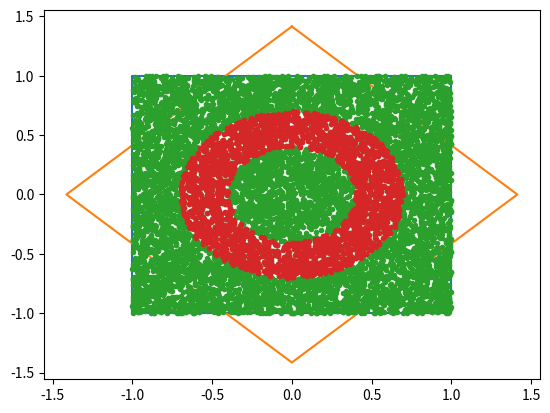

This figure's Python source:

from numpy import array, max, zeros, cos, sin, matmul, pi, argmin
from numpy.linalg import norm  
import random
import matplotlib.pyplot as plt

def str_to_number(str):

    return int(str)
   
def my_filter(a):

    return a > 200

def g(x):

    return x**2


def test_map_filter_reduce(): 

    print( " map, filter and reduce " ) 
    sp = ["123", "111", "444", "555"]  
#   MAP 
    m =  list( map(str_to_number, sp) )

#   FILTER
    f = list( filter(my_filter, m) )  

#   REDUCE 
    r =  max(m) 
    print(" array of strings = ", sp)
    print(" MAP: array of numbers = ", m)
    print(" FILTER: filtered array = ", f)
    print(" REDUCE: max value = ", r)



def Rotation(P, theta): 
      
      A = array( zeros([2,2]) )

      A[0,:] = [ cos(theta), -sin(theta) ] 
      A[1,:] = [ sin(theta),  cos(theta) ] 
      
      return matmul(A, P) 
    
def distance(P, P0):
    
   return norm( P - P0 )
     

def test_rotation(): 

     image = array([array([1., 1.]),array([-1., 1.]),array([-1., -1.]), \
             array([1., -1.]),array([1., 1.])  ])

     imageR = array( list( map(lambda P:Rotation(P, pi/4), image) ) ) 
     
     plt.plot( image[:,0], image[:,1] )
     plt.plot( imageR[:,0], imageR[:,1] )
     plt.show()
 
def filter_d(P, R1, R2):
      
        d = norm( P )
        return   d < R2 and d > R1  
     

def test_filter_reduce():  

     N = 10000
    
     set = array( zeros( [N, 2]) )
     random.seed(1)

     for i in range(N):  
         r = [ random.uniform(-1, 1), random.uniform(-1, 1)]
         set[i,:] = r 
          
     subset = array(list( filter( lambda x: filter_d(x, 0.4, 0.7), set)))
     
     P0 = array( [0.5, 0.5] )
    
     v = array(list( map( lambda x: distance(x, P0), set) ))  
     i = v.argmin()
     P1 = set[i] 
     print( "Nearest point P =", P1 ) 
     
     plt.plot( set[:,0], set[:,1], ".")
     plt.plot( subset[:,0], subset[:,1], ".")
     plt.show() 
 

if __name__ == '__main__':  
   test_map_filter_reduce()
   #exit()
   test_rotation()
   test_filter_reduce() 